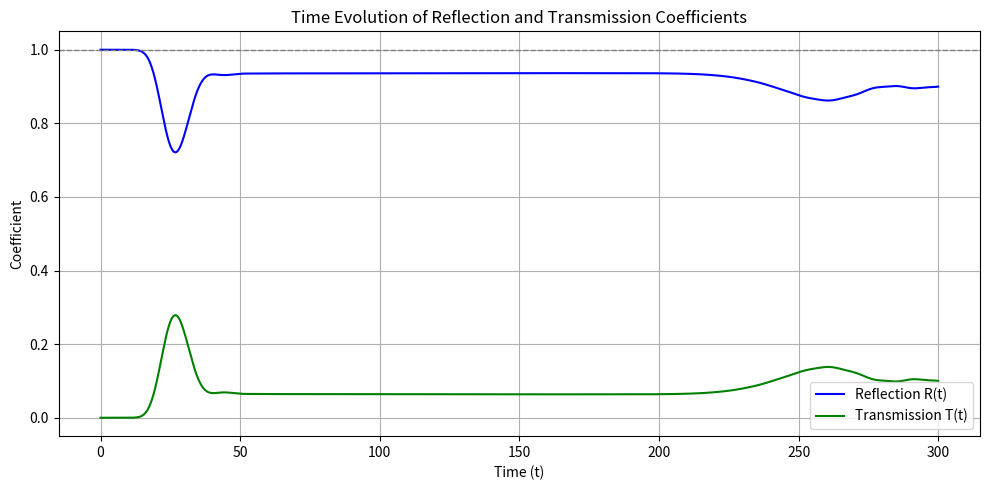

This figure's Python source:
import numpy as np
import matplotlib.pyplot as plt

# --- Constants ---
hbar = 1.0
m = 1.0
N = 1024
L = 500.0
dx = L / N
x = np.linspace(-L / 2, L / 2, N)
dt = 0.1
steps = 3000  # total time steps
measure_every = 1  # store R, T every N steps

# --- Initial Wave Packet ---
x0 = -25.0
sigma = 5.0
k0 = 1.0
psi = np.exp(-(x - x0)**2 / (2 * sigma**2)) * np.exp(1j * k0 * x)
psi /= np.sqrt(np.sum(np.abs(psi)**2) * dx)  # Normalize

# --- Step Potential ---
V0 = 0.7
V = np.zeros_like(x)
V[x >= 0] = V0

# --- Operators ---
k = np.fft.fftfreq(N, d=dx) * 2 * np.pi
T_k = np.exp(-1j * (hbar * k)**2 / (2 * m) * dt / hbar)
V_x_half = np.exp(-1j * V * dt / (2 * hbar))

# --- Arrays to Store Results ---
t_values = []
R_values = []
T_values = []

# --- Time Evolution ---
for step in range(steps):
    # Evolve psi by one time step using split-operator method
    psi *= V_x_half
    psi_k = np.fft.fft(psi)
    psi_k *= T_k
    psi = np.fft.ifft(psi_k)
    psi *= V_x_half

    # Store R and T every N steps
    if step % measure_every == 0:
        prob_density = np.abs(psi)**2
        R = np.sum(prob_density[x < 0]) * dx
        T = np.sum(prob_density[x >= 0]) * dx
        t_values.append(step * dt)
        R_values.append(R)
        T_values.append(T)

# --- Plotting ---
plt.figure(figsize=(10, 5))
plt.plot(t_values, R_values, label='Reflection R(t)', color='blue')
plt.plot(t_values, T_values, label='Transmission T(t)', color='green')
plt.axhline(1.0, color='gray', linestyle='--', linewidth=1)
plt.xlabel("Time (t)")
plt.ylabel("Coefficient")
plt.title("Time Evolution of Reflection and Transmission Coefficients")
plt.legend()
plt.grid(True)
plt.tight_layout()
plt.show()
